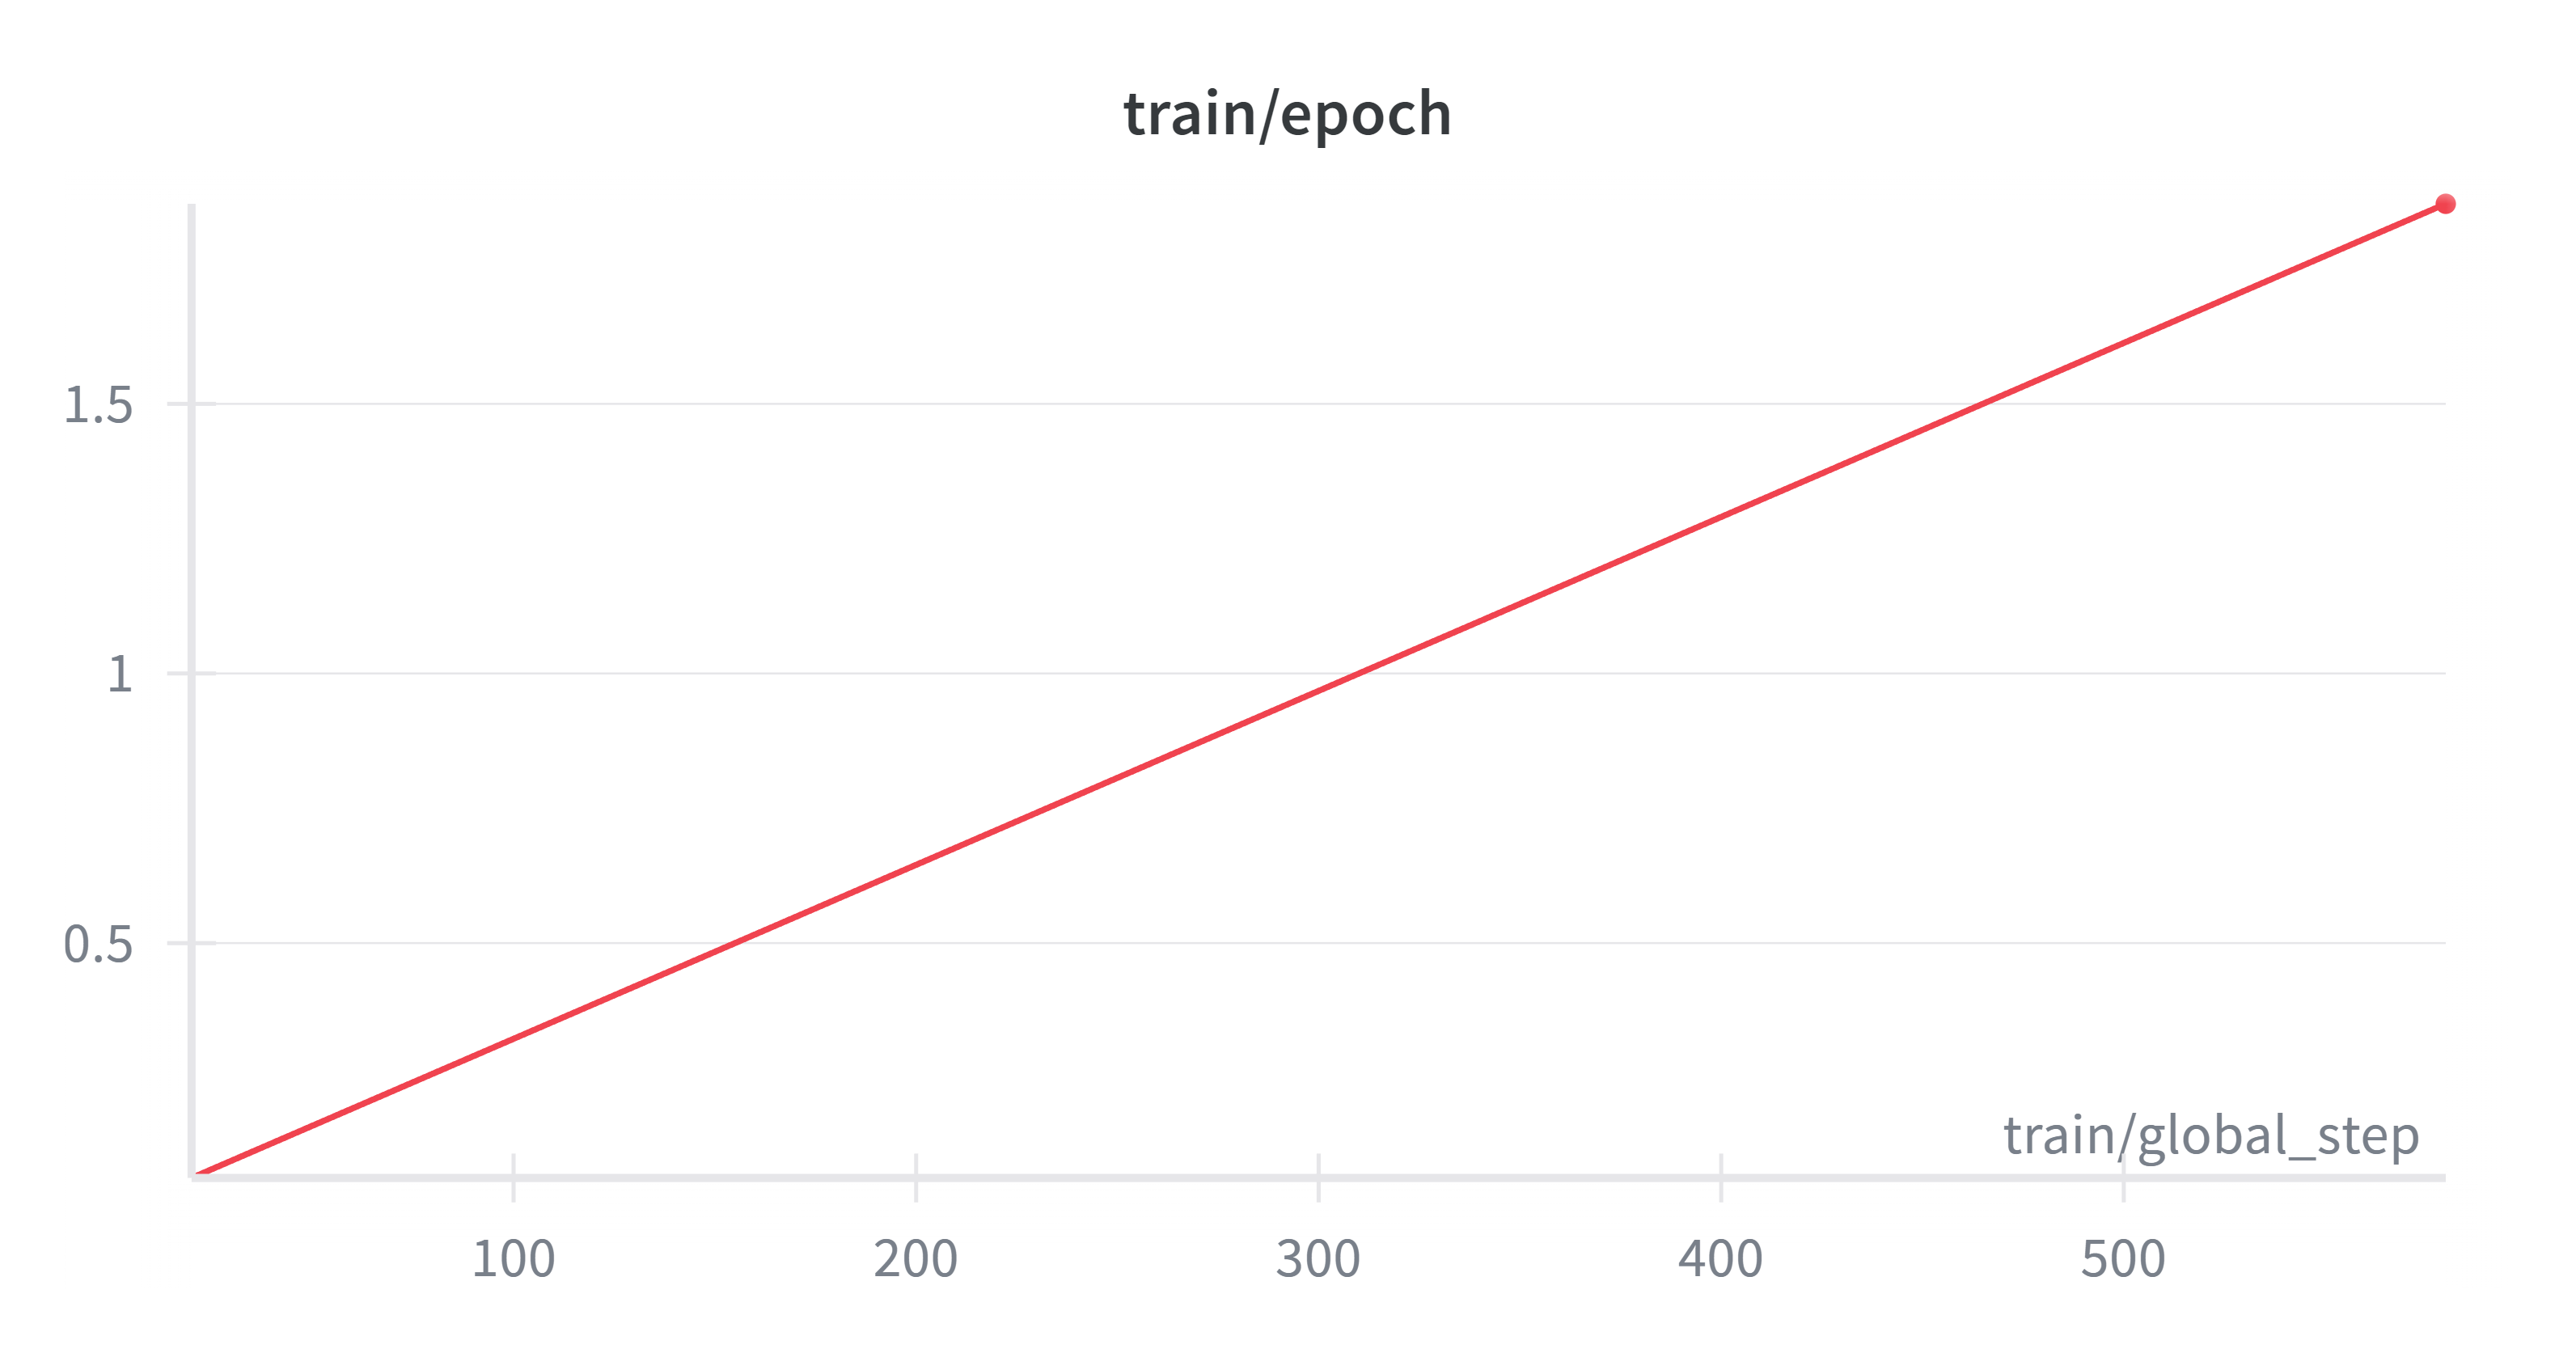

The data file committed next to this chart (first rows):
train/global_step, qwen3vl_sft_full_bs64_es50_p4 - _step, qwen3vl_sft_full_bs64_es50_p4 - _step__M…, qwen3vl_sft_full_bs64_es50_p4 - _step__M…, qwen3vl_sft_full_bs64_es50_p4 - train/ep…, qwen3vl_sft_full_bs64_es50_p4 - train/ep…, qwen3vl_sft_full_bs64_es50_p4 - train/ep…
20, 0, 0, 0, 0.06452, 0.06452, 0.06452
40, 1, 1, 1, 0.129, 0.129, 0.129
50, 2, 2, 2, 0.1613, 0.1613, 0.1613
60, 3, 3, 3, 0.1935, 0.1935, 0.1935
80, 4, 4, 4, 0.2581, 0.2581, 0.2581
100, 5.5, 5, 6, 0.3226, 0.3226, 0.3226
120, 7, 7, 7, 0.3871, 0.3871, 0.3871
140, 8, 8, 8, 0.4516, 0.4516, 0.4516
150, 9, 9, 9, 0.4839, 0.4839, 0.4839
160, 10, 10, 10, 0.5161, 0.5161, 0.5161
180, 11, 11, 11, 0.5806, 0.5806, 0.5806
200, 12.5, 12, 13, 0.6452, 0.6452, 0.6452
220, 14, 14, 14, 0.7097, 0.7097, 0.7097
240, 15, 15, 15, 0.7742, 0.7742, 0.7742
250, 16, 16, 16, 0.8065, 0.8065, 0.8065
260, 17, 17, 17, 0.8387, 0.8387, 0.8387
280, 18, 18, 18, 0.9032, 0.9032, 0.9032
300, 19.5, 19, 20, 0.9677, 0.9677, 0.9677
320, 21, 21, 21, 1.032, 1.032, 1.032
340, 22, 22, 22, 1.097, 1.097, 1.097
350, 23, 23, 23, 1.129, 1.129, 1.129
360, 24, 24, 24, 1.161, 1.161, 1.161
380, 25, 25, 25, 1.226, 1.226, 1.226
400, 26.5, 26, 27, 1.29, 1.29, 1.29
420, 28, 28, 28, 1.355, 1.355, 1.355
440, 29, 29, 29, 1.419, 1.419, 1.419
450, 30, 30, 30, 1.452, 1.452, 1.452
460, 31, 31, 31, 1.484, 1.484, 1.484
480, 32, 32, 32, 1.548, 1.548, 1.548
500, 33.5, 33, 34, 1.613, 1.613, 1.613
520, 35, 35, 35, 1.677, 1.677, 1.677
540, 36, 36, 36, 1.742, 1.742, 1.742
550, 37, 37, 37, 1.774, 1.774, 1.774
560, 38, 38, 38, 1.806, 1.806, 1.806
580, 39, 39, 39, 1.871, 1.871, 1.871
